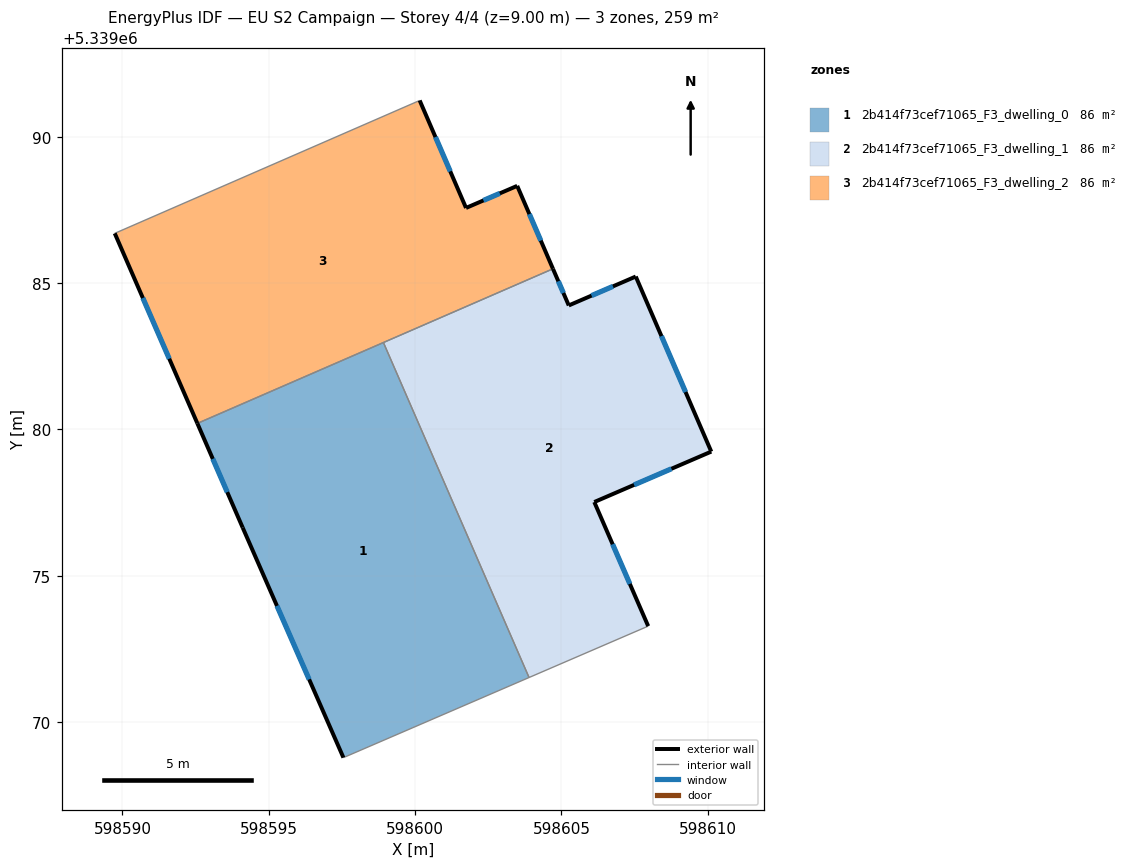
=== STOREY PLAN SPEC (per zone: floor XY polygon, exterior-wall plan segments, windows/doors) ===
zone 1: 2b414f73cef71065_F3_dwelling_0  (86.3 m²)
  floor: (598598.92, 5339082.97) (598603.89, 5339071.52) (598597.60, 5339068.81) (598597.55, 5339068.79) (598594.11, 5339076.64) (598592.56, 5339080.21)
  exterior wall: (598594.11, 5339076.64) – (598597.55, 5339068.79)  [8.6 m]
    window: (598595.28, 5339073.97) – (598596.38, 5339071.46)  [2.6 m²]
  exterior wall: (598592.56, 5339080.21) – (598594.11, 5339076.64)  [3.9 m]
    window: (598593.09, 5339078.99) – (598593.58, 5339077.86)  [1.2 m²]
  interior walls: 4
zone 2: 2b414f73cef71065_F3_dwelling_1  (86.3 m²)
  floor: (598607.54, 5339085.22) (598610.12, 5339079.24) (598606.12, 5339077.52) (598607.96, 5339073.28) (598603.89, 5339071.52) (598598.92, 5339082.97) (598604.71, 5339085.49) (598605.25, 5339084.24)
  exterior wall: (598607.54, 5339085.22) – (598605.25, 5339084.24)  [2.5 m]
    window: (598606.76, 5339084.89) – (598606.03, 5339084.57)  [0.8 m²]
  exterior wall: (598610.12, 5339079.24) – (598607.54, 5339085.22)  [6.5 m]
    window: (598609.24, 5339081.28) – (598608.42, 5339083.19)  [2.0 m²]
  exterior wall: (598606.12, 5339077.52) – (598610.12, 5339079.24)  [4.4 m]
    window: (598607.48, 5339078.11) – (598608.76, 5339078.66)  [1.3 m²]
  exterior wall: (598607.96, 5339073.28) – (598606.12, 5339077.52)  [4.6 m]
    window: (598607.34, 5339074.72) – (598606.75, 5339076.08)  [1.4 m²]
  exterior wall: (598605.25, 5339084.24) – (598604.71, 5339085.49)  [1.4 m]
    window: (598605.07, 5339084.66) – (598604.89, 5339085.06)  [0.4 m²]
  interior walls: 3
zone 3: 2b414f73cef71065_F3_dwelling_2  (86.3 m²)
  floor: (598603.49, 5339088.32) (598604.71, 5339085.49) (598592.56, 5339080.21) (598589.74, 5339086.70) (598600.16, 5339091.24) (598601.74, 5339087.57)
  exterior wall: (598603.49, 5339088.32) – (598601.74, 5339087.57)  [1.9 m]
    window: (598602.89, 5339088.07) – (598602.33, 5339087.82)  [0.6 m²]
  exterior wall: (598604.71, 5339085.49) – (598603.49, 5339088.32)  [3.1 m]
    window: (598604.29, 5339086.45) – (598603.90, 5339087.36)  [0.9 m²]
  exterior wall: (598589.74, 5339086.70) – (598592.56, 5339080.21)  [7.1 m]
    window: (598590.70, 5339084.49) – (598591.60, 5339082.42)  [2.2 m²]
  exterior wall: (598601.74, 5339087.57) – (598600.16, 5339091.24)  [4.0 m]
    window: (598601.20, 5339088.82) – (598600.69, 5339089.99)  [1.2 m²]
  interior walls: 3

=== DERIVED (storey summary) ===
Building: EU S2 Campaign
Storey: 4 of 4  (floor level z = 9.00 m)
Storey gross floor area: 259.0 m²
Zones on this storey: 3
  - 2b414f73cef71065_F3_dwelling_0: floor 86.3 m²; exterior wall 12.5 m (37.4 m²); 2 window(s) 3.8 m²; WWR 10.2%
  - 2b414f73cef71065_F3_dwelling_1: floor 86.3 m²; exterior wall 19.3 m (58.0 m²); 5 window(s) 5.9 m²; WWR 10.2%
  - 2b414f73cef71065_F3_dwelling_2: floor 86.3 m²; exterior wall 16.1 m (48.2 m²); 4 window(s) 4.9 m²; WWR 10.2%
Zone adjacency (shared interzone walls):
  - 2b414f73cef71065_F3_dwelling_0 ↔ 2b414f73cef71065_F3_dwelling_1
  - 2b414f73cef71065_F3_dwelling_0 ↔ 2b414f73cef71065_F3_dwelling_2
  - 2b414f73cef71065_F3_dwelling_1 ↔ 2b414f73cef71065_F3_dwelling_2